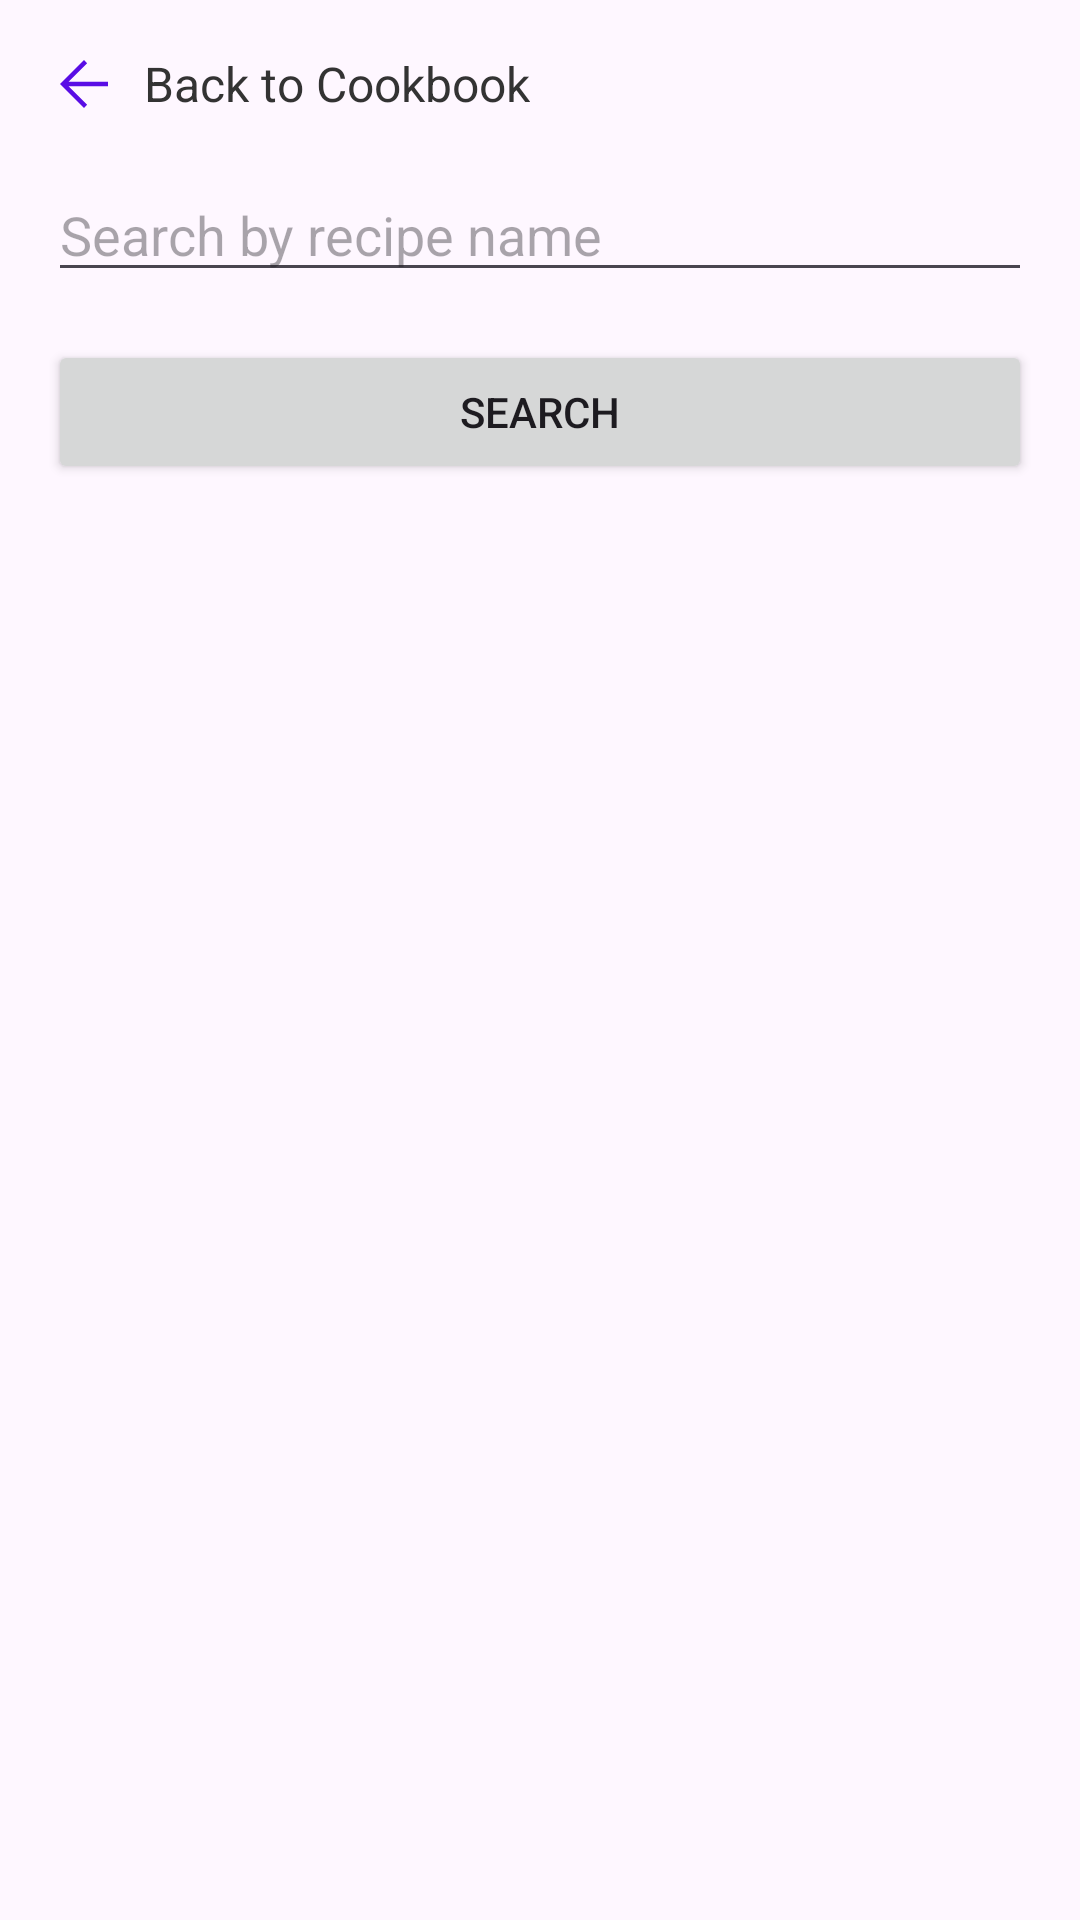

Android layout source for this screen:
<!-- AndroidManifest.xml: application theme Theme.PantryPalAndroidPrototype -->
<!-- res/layout/fragment_search_recipe.xml -->
<LinearLayout
    xmlns:android="http://schemas.android.com/apk/res/android"
    android:layout_width="match_parent"
    android:layout_height="match_parent"
    android:orientation="vertical"
    android:padding="16dp">

    
    <RelativeLayout
        android:layout_width="match_parent"
        android:layout_height="wrap_content"
        android:layout_marginBottom="16dp">

        
        <ImageView
            android:id="@+id/backToCookbookButton"
            android:layout_width="24dp"
            android:layout_height="24dp"
            android:src="@drawable/back_icon"
            android:contentDescription="@string/back_to_cookbook"
            android:layout_alignParentStart="true"
            android:layout_centerVertical="true" />

        
        <TextView
            android:id="@+id/back_to_cookbook_text"
            android:layout_width="wrap_content"
            android:layout_height="wrap_content"
            android:text="@string/back_to_cookbook"
            android:textSize="16sp"
            android:textColor="#333333"
            android:layout_toEndOf="@id/backToCookbookButton"
            android:layout_centerVertical="true"
            android:layout_marginStart="8dp" />
    </RelativeLayout>

    
    <EditText
        android:id="@+id/searchQueryText"
        android:layout_width="match_parent"
        android:layout_height="wrap_content"
        android:hint="@string/search_by_recipe_name"
        android:inputType="text"
        android:layout_marginBottom="16dp" />

    
    <TextView
        android:id="@+id/errorText"
        android:layout_width="match_parent"
        android:layout_height="wrap_content"
        android:textColor="#FF0000"
        android:visibility="gone"
        android:layout_marginBottom="16dp" />

    
    <Button
        android:id="@+id/searchButton"
        android:layout_width="match_parent"
        android:layout_height="wrap_content"
        android:text="@string/search" />
</LinearLayout>
<!-- resources referenced by this layout -->
<resources>
  <!-- drawable back_icon (drawable) -->
  <vector xmlns:android="http://schemas.android.com/apk/res/android"
      android:width="48dp"
      android:height="48dp"
      android:viewportWidth="960"
      android:viewportHeight="960">
    <path
        android:pathData="m274,510 l248,248 -42,42 -320,-320 320,-320 42,42 -248,248h526v60L274,510Z"
        android:fillColor="#590DE5"/>
  </vector>
  <string name="back_to_cookbook">Back to Cookbook</string>
  <string name="search">Search</string>
  <string name="search_by_recipe_name">Search by recipe name</string>
  <style name="Theme.PantryPalAndroidPrototype" parent="Base.Theme.PantryPalAndroidPrototype">
          
      </style>
  <style name="Base.Theme.PantryPalAndroidPrototype" parent="Theme.Material3.DayNight.NoActionBar">
          
          
          <item name="colorPrimary">@color/my_light_primary</item>
          
          <item name="colorPrimaryDark">@color/my_dark_primary</item>
      </style>
  <color name="my_light_primary">#FF6200EE</color>
  <color name="my_dark_primary">#FF3700B3</color>
</resources>
